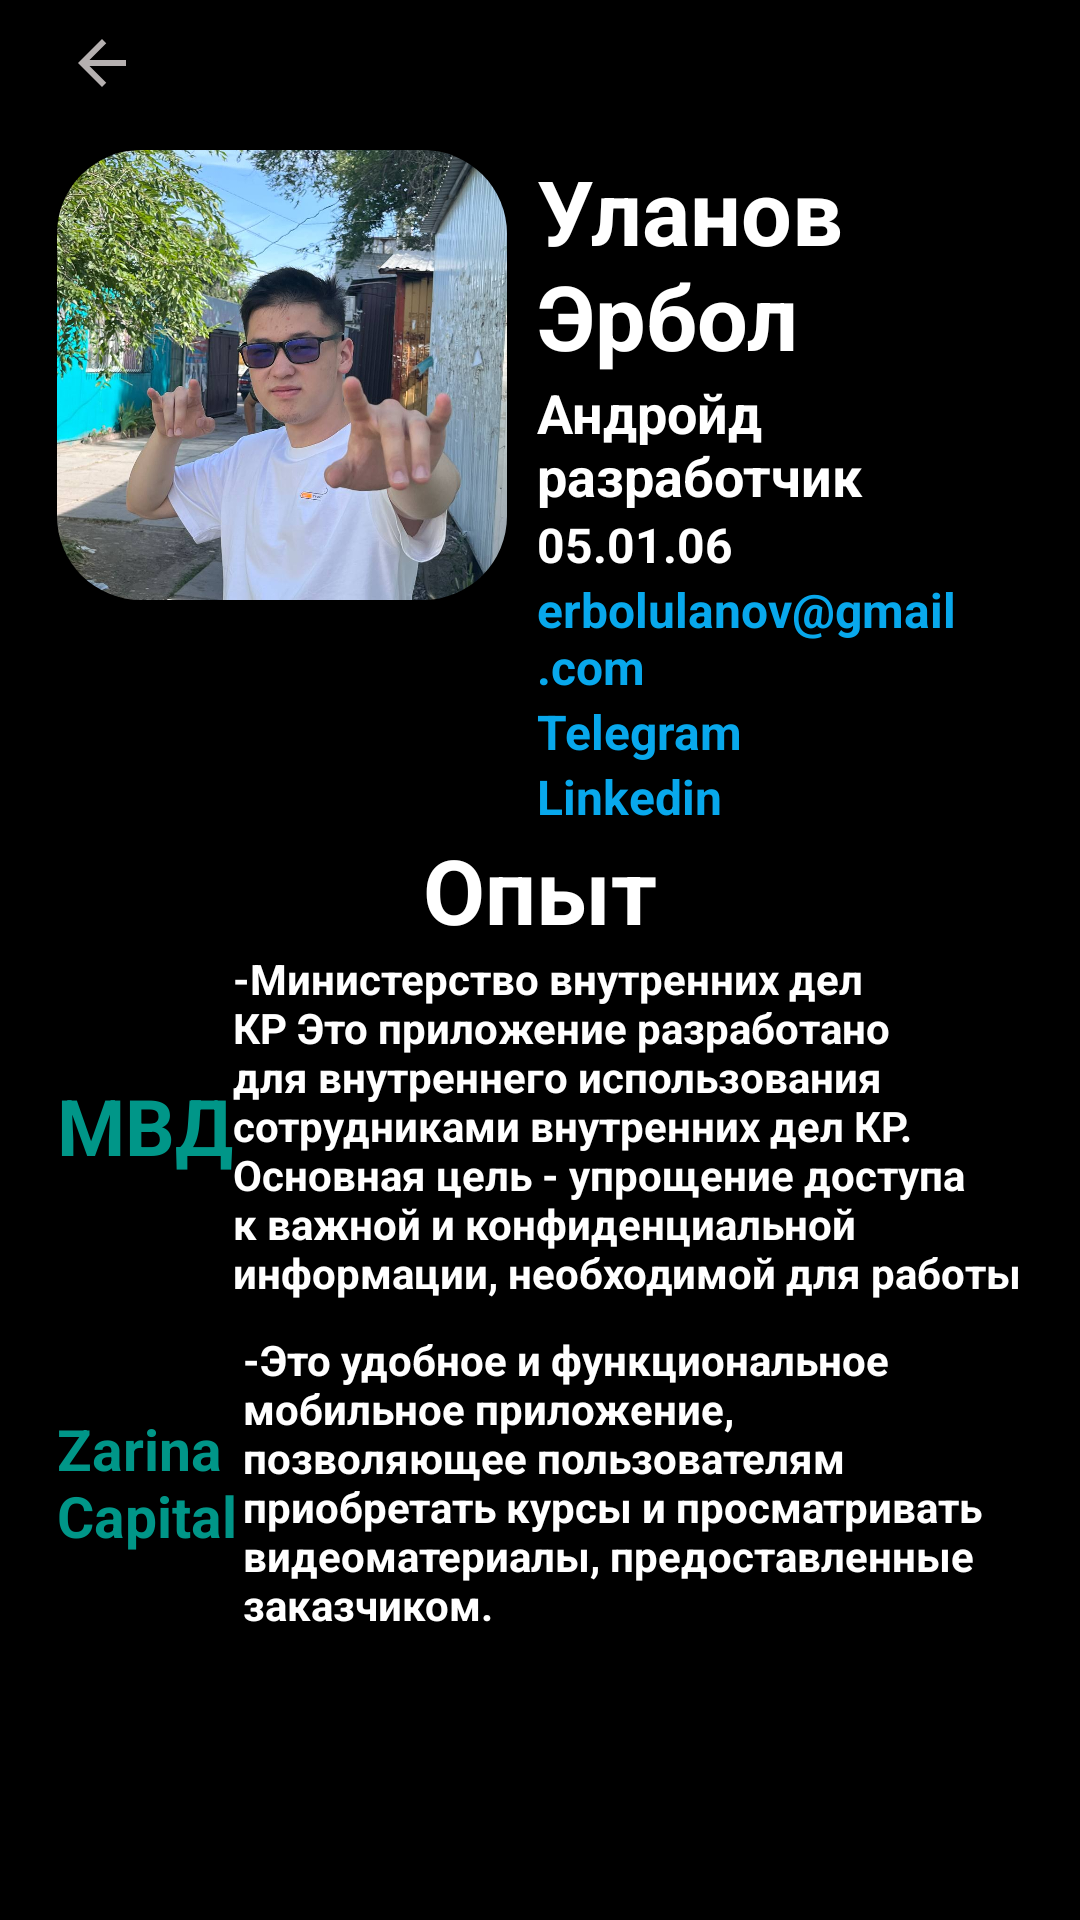

Layout XML and referenced resources for this Android screen:
<!-- AndroidManifest.xml: application theme Theme.Kotlin3_3 -->
<!-- res/layout/fragment_dev.xml -->
<?xml version="1.0" encoding="utf-8"?>
<LinearLayout xmlns:android="http://schemas.android.com/apk/res/android"
    xmlns:app="http://schemas.android.com/apk/res-auto"
    xmlns:tools="http://schemas.android.com/tools"
    android:layout_width="match_parent"
    android:layout_height="match_parent"
    android:background="@color/black"
    android:orientation="vertical"
    android:paddingStart="19dp"
    android:paddingEnd="19dp"
    tools:context=".ui.fragments.menu.dev.DevFragment">

    <com.google.android.material.button.MaterialButton
        android:id="@+id/btnBack"
        android:layout_width="30dp"
        android:layout_height="50dp"
        android:layout_gravity="center|start"
        android:backgroundTint="@color/black"
        android:drawableBottom="@drawable/arrow1"
        android:paddingBottom="13dp" />

    <FrameLayout
        android:layout_width="match_parent"
        android:layout_height="wrap_content">

        <LinearLayout
            android:layout_width="match_parent"
            android:layout_height="wrap_content"
            android:orientation="horizontal">

            <com.google.android.material.imageview.ShapeableImageView
                android:id="@+id/iv_cover"
                android:layout_width="150dp"
                android:layout_height="150dp"
                android:maxWidth="200dp"
                android:maxHeight="200dp"
                android:minWidth="100dp"
                android:minHeight="100dp"
                android:scaleType="centerCrop"
                android:src="@drawable/erbol"
                app:shapeAppearance="@style/ShapeAppearance.Material3.Corner.ExtraLarge" />

            <LinearLayout
                android:layout_width="match_parent"
                android:layout_height="wrap_content"
                android:gravity="center"
                android:orientation="vertical"
                android:paddingStart="10dp">

                <TextView
                    android:layout_width="match_parent"
                    android:layout_height="wrap_content"
                    android:text="Уланов Эрбол"
                    android:textColor="@color/white"
                    android:textSize="30sp"
                    android:textStyle="bold" />

                <TextView
                    android:layout_width="match_parent"
                    android:layout_height="wrap_content"
                    android:text="Андройд разработчик"
                    android:textColor="@color/white"
                    android:textSize="18sp"
                    android:textStyle="bold" />

                <TextView
                    android:layout_width="match_parent"
                    android:layout_height="wrap_content"
                    android:text="05.01.06"
                    android:textColor="@color/white"
                    android:textSize="16sp"
                    android:textStyle="bold" />

                <TextView
                    android:id="@+id/email"
                    android:layout_width="match_parent"
                    android:layout_height="wrap_content"
                    android:text="erbolulanov@gmail.com"
                    android:textColor="#08A8EC"
                    android:textSize="16sp"
                    android:textStyle="bold" />

                <TextView
                    android:id="@+id/telegram"
                    android:layout_width="match_parent"
                    android:layout_height="wrap_content"
                    android:text="Telegram"
                    android:textColor="#08A8EC"
                    android:textSize="16sp"
                    android:textStyle="bold" />

                <TextView
                    android:id="@+id/linkedin"
                    android:layout_width="match_parent"
                    android:layout_height="wrap_content"
                    android:text="Linkedin"
                    android:textColor="#08A8EC"
                    android:textSize="16sp"
                    android:textStyle="bold" />
            </LinearLayout>
        </LinearLayout>

    </FrameLayout>

    <TextView
        android:layout_width="match_parent"
        android:layout_height="wrap_content"
        android:gravity="center"
        android:text="Опыт"
        android:textColor="@color/white"
        android:textSize="30dp"
        android:textStyle="bold" />

    <FrameLayout
        android:layout_width="match_parent"
        android:layout_height="wrap_content">

        <LinearLayout
            android:layout_width="match_parent"
            android:layout_height="wrap_content">

            <TextView
                android:layout_width="wrap_content"
                android:layout_height="wrap_content"
                android:layout_gravity="center"
                android:text="МВД"
                android:textColor="#009688"
                android:textSize="26sp"
                android:textStyle="bold" />

            <TextView
                android:layout_width="wrap_content"
                android:layout_height="wrap_content"
                android:text="@string/mvd_text"
                android:textColor="@color/white"
                android:textStyle="bold" />
        </LinearLayout>
    </FrameLayout>

    <FrameLayout
        android:layout_width="match_parent"
        android:layout_height="wrap_content"
        android:paddingTop="10dp">

        <LinearLayout
            android:layout_width="match_parent"
            android:layout_height="wrap_content">

            <TextView
                android:layout_width="62dp"
                android:layout_height="wrap_content"
                android:layout_gravity="center"
                android:maxLines="2"
                android:text="Zarina Capital"
                android:textColor="#009688"
                android:textSize="19sp"
                android:textStyle="bold" />

            <TextView
                android:layout_width="wrap_content"
                android:layout_height="wrap_content"
                android:text="@string/zarina_capital_text"
                android:textColor="@color/white"
                android:textStyle="bold" />
        </LinearLayout>
    </FrameLayout>
</LinearLayout>
<!-- resources referenced by this layout -->
<resources>
  <color name="black">#FF000000</color>
  <color name="white">#FFFFFFFF</color>
  <!-- drawable arrow1 (drawable) -->
  <vector android:autoMirrored="true" android:height="24dp"
      android:tint="#B5B0B0" android:viewportHeight="24"
      android:viewportWidth="24" android:width="24dp" xmlns:android="http://schemas.android.com/apk/res/android">
      <path android:fillColor="@android:color/white" android:pathData="M20,11H7.83l5.59,-5.59L12,4l-8,8 8,8 1.41,-1.41L7.83,13H20v-2z"/>
  </vector>
  <!-- drawable erbol: jpg bitmap (drawable, 205425 bytes) -->
  <string name="mvd_text">-Министерство внутренних дел КР Это приложение разработано для внутреннего использования сотрудниками внутренних дел КР. Основная цель - упрощение доступа к важной и конфиденциальной информации, необходимой для работы</string>
  <string name="zarina_capital_text">-Это удобное и функциональное мобильное приложение, позволяющее пользователям приобретать курсы и просматривать видеоматериалы, предоставленные заказчиком.</string>
  <style name="Theme.Kotlin3_3" parent="Base.Theme.Kotlin3_3" />
  <style name="Base.Theme.Kotlin3_3" parent="Theme.Material3.DayNight.NoActionBar">
          
          
      </style>
</resources>
